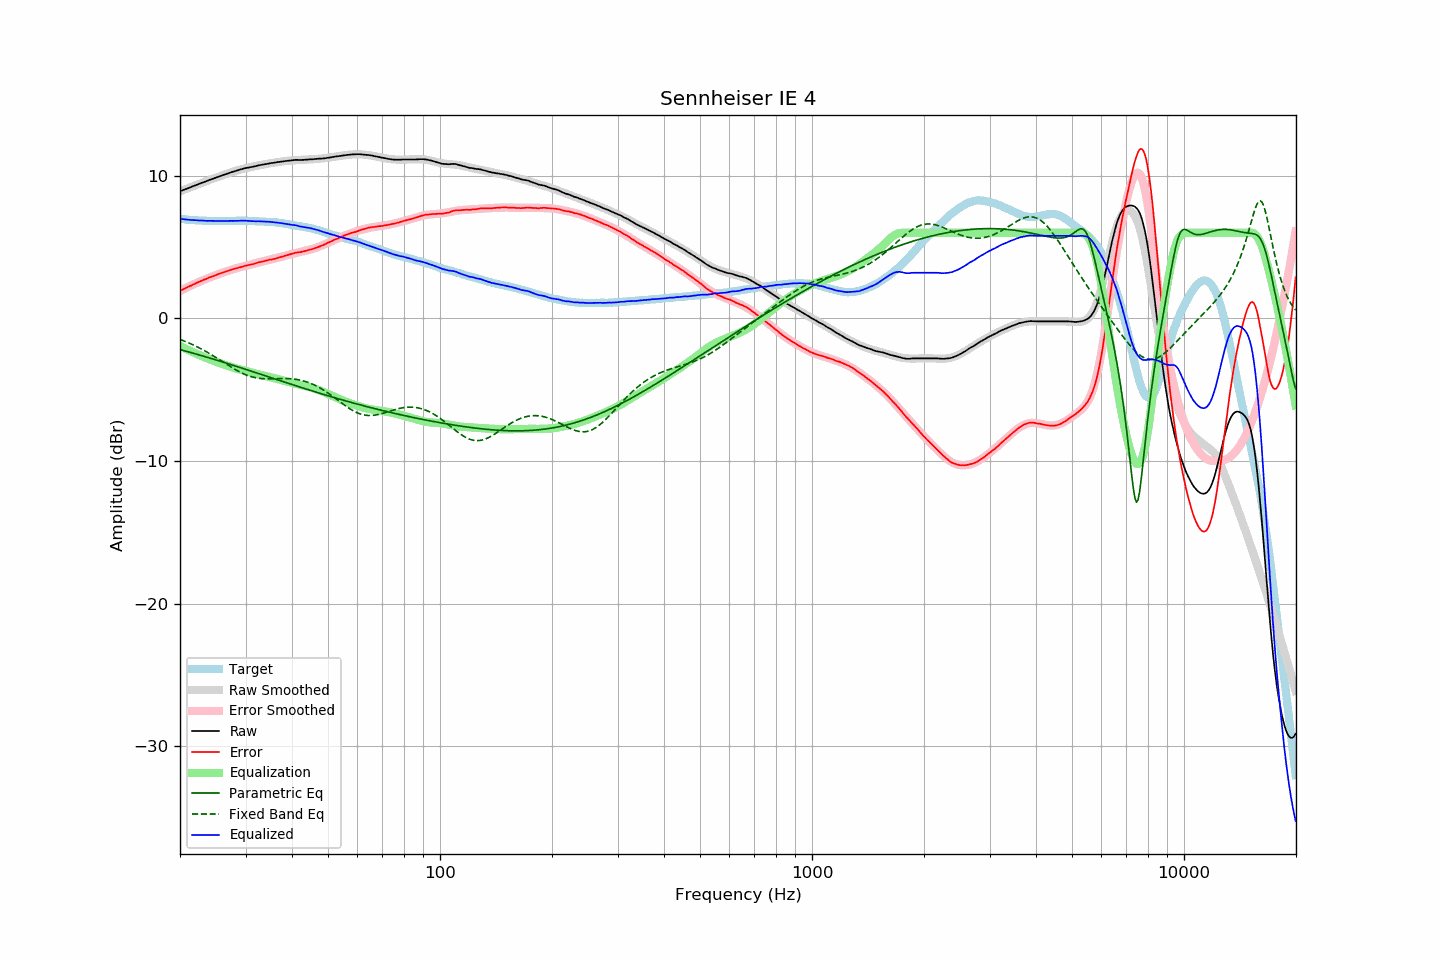

Values plotted in this chart, from the file beside it:
frequency, raw, error, smoothed, error_smoothed, equalization, parametric_eq, fixed_band_eq, equalized_raw, equalized_smoothed, target
20.00, 8.91, 1.93, 8.91, 1.93, -1.93, -2.19, -1.47, 6.98, 6.98, 6.98
20.20, 8.95, 1.98, 8.95, 1.98, -1.98, -2.22, -1.51, 6.96, 6.97, 6.97
20.40, 9.00, 2.04, 8.99, 2.04, -2.04, -2.25, -1.56, 6.96, 6.95, 6.96
20.61, 9.04, 2.09, 9.04, 2.10, -2.10, -2.28, -1.60, 6.94, 6.94, 6.95
20.81, 9.08, 2.16, 9.08, 2.15, -2.15, -2.31, -1.65, 6.93, 6.93, 6.92
21.02, 9.12, 2.20, 9.13, 2.21, -2.21, -2.34, -1.70, 6.91, 6.92, 6.91
21.23, 9.17, 2.27, 9.17, 2.26, -2.26, -2.37, -1.74, 6.91, 6.91, 6.90
21.44, 9.21, 2.30, 9.21, 2.31, -2.31, -2.40, -1.79, 6.90, 6.90, 6.91
21.66, 9.26, 2.37, 9.26, 2.37, -2.37, -2.43, -1.85, 6.89, 6.89, 6.89
21.87, 9.30, 2.41, 9.30, 2.42, -2.42, -2.47, -1.90, 6.88, 6.88, 6.89
22.09, 9.35, 2.48, 9.34, 2.47, -2.47, -2.50, -1.95, 6.88, 6.88, 6.87
22.31, 9.39, 2.52, 9.39, 2.52, -2.52, -2.53, -2.01, 6.87, 6.87, 6.87
22.54, 9.43, 2.57, 9.43, 2.57, -2.57, -2.56, -2.07, 6.86, 6.86, 6.86
22.76, 9.48, 2.62, 9.47, 2.62, -2.62, -2.60, -2.12, 6.86, 6.86, 6.86
22.99, 9.52, 2.67, 9.52, 2.66, -2.66, -2.63, -2.19, 6.85, 6.85, 6.85
23.22, 9.56, 2.72, 9.56, 2.71, -2.71, -2.66, -2.25, 6.85, 6.85, 6.84
23.45, 9.60, 2.75, 9.60, 2.76, -2.76, -2.69, -2.31, 6.84, 6.84, 6.85
23.69, 9.64, 2.80, 9.64, 2.80, -2.80, -2.73, -2.37, 6.83, 6.84, 6.84
23.92, 9.69, 2.86, 9.69, 2.85, -2.85, -2.76, -2.44, 6.84, 6.84, 6.83
24.16, 9.73, 2.89, 9.73, 2.89, -2.89, -2.80, -2.51, 6.84, 6.83, 6.84
24.40, 9.77, 2.93, 9.77, 2.94, -2.94, -2.83, -2.57, 6.83, 6.83, 6.84
24.65, 9.81, 2.97, 9.81, 2.98, -2.98, -2.86, -2.64, 6.83, 6.83, 6.84
24.89, 9.85, 3.01, 9.85, 3.02, -3.02, -2.90, -2.71, 6.83, 6.83, 6.84
25.14, 9.89, 3.07, 9.89, 3.06, -3.06, -2.93, -2.78, 6.83, 6.83, 6.82
25.39, 9.93, 3.11, 9.93, 3.11, -3.11, -2.97, -2.86, 6.82, 6.83, 6.82
25.65, 9.97, 3.15, 9.97, 3.15, -3.15, -3.00, -2.93, 6.82, 6.83, 6.82
25.91, 10.02, 3.20, 10.01, 3.19, -3.19, -3.04, -3.00, 6.83, 6.83, 6.82
26.16, 10.06, 3.23, 10.05, 3.23, -3.23, -3.07, -3.07, 6.83, 6.83, 6.83
26.43, 10.09, 3.26, 10.09, 3.27, -3.27, -3.11, -3.14, 6.82, 6.83, 6.83
26.69, 10.13, 3.30, 10.13, 3.30, -3.30, -3.14, -3.22, 6.83, 6.83, 6.83
26.96, 10.17, 3.34, 10.17, 3.34, -3.34, -3.18, -3.29, 6.83, 6.83, 6.83
27.23, 10.21, 3.38, 10.21, 3.38, -3.38, -3.21, -3.36, 6.83, 6.83, 6.83
27.50, 10.25, 3.42, 10.25, 3.41, -3.41, -3.25, -3.43, 6.84, 6.83, 6.83
27.77, 10.28, 3.45, 10.28, 3.45, -3.45, -3.29, -3.49, 6.83, 6.84, 6.83
28.05, 10.32, 3.49, 10.32, 3.48, -3.48, -3.32, -3.56, 6.84, 6.84, 6.83
28.33, 10.35, 3.51, 10.35, 3.51, -3.51, -3.36, -3.63, 6.84, 6.84, 6.84
28.62, 10.38, 3.54, 10.39, 3.54, -3.54, -3.39, -3.69, 6.84, 6.84, 6.84
28.90, 10.42, 3.57, 10.42, 3.57, -3.57, -3.43, -3.75, 6.85, 6.84, 6.85
29.19, 10.45, 3.60, 10.45, 3.60, -3.60, -3.47, -3.80, 6.85, 6.84, 6.85
29.48, 10.48, 3.63, 10.48, 3.63, -3.63, -3.50, -3.86, 6.85, 6.84, 6.85
29.78, 10.52, 3.67, 10.50, 3.66, -3.66, -3.54, -3.91, 6.86, 6.84, 6.85
30.08, 10.54, 3.70, 10.53, 3.69, -3.69, -3.58, -3.95, 6.85, 6.84, 6.84
30.38, 10.56, 3.73, 10.56, 3.72, -3.72, -3.61, -4.00, 6.84, 6.84, 6.83
30.68, 10.58, 3.75, 10.58, 3.75, -3.75, -3.65, -4.04, 6.83, 6.83, 6.83
30.99, 10.60, 3.77, 10.61, 3.78, -3.78, -3.69, -4.07, 6.82, 6.83, 6.83
31.30, 10.62, 3.79, 10.63, 3.81, -3.81, -3.72, -4.11, 6.81, 6.83, 6.83
31.61, 10.65, 3.82, 10.65, 3.84, -3.84, -3.76, -4.13, 6.81, 6.82, 6.82
31.93, 10.67, 3.87, 10.68, 3.86, -3.86, -3.80, -4.16, 6.80, 6.81, 6.80
32.24, 10.70, 3.89, 10.70, 3.89, -3.89, -3.83, -4.18, 6.81, 6.81, 6.81
32.57, 10.73, 3.93, 10.72, 3.92, -3.92, -3.87, -4.20, 6.81, 6.80, 6.80
32.89, 10.75, 3.95, 10.74, 3.95, -3.95, -3.91, -4.21, 6.80, 6.80, 6.80
33.22, 10.77, 3.98, 10.77, 3.97, -3.97, -3.95, -4.22, 6.80, 6.79, 6.79
33.55, 10.79, 4.00, 10.79, 4.00, -4.00, -3.98, -4.23, 6.79, 6.79, 6.79
33.89, 10.81, 4.03, 10.81, 4.03, -4.03, -4.02, -4.23, 6.78, 6.78, 6.78
34.23, 10.83, 4.06, 10.83, 4.06, -4.06, -4.06, -4.24, 6.77, 6.77, 6.77
34.57, 10.85, 4.09, 10.85, 4.08, -4.08, -4.09, -4.24, 6.77, 6.77, 6.76
34.92, 10.88, 4.13, 10.87, 4.11, -4.11, -4.13, -4.24, 6.77, 6.76, 6.75
35.27, 10.89, 4.12, 10.89, 4.14, -4.14, -4.17, -4.23, 6.75, 6.75, 6.77
35.62, 10.90, 4.16, 10.91, 4.16, -4.16, -4.20, -4.23, 6.74, 6.74, 6.74
35.97, 10.92, 4.18, 10.92, 4.19, -4.19, -4.24, -4.23, 6.73, 6.73, 6.74
... 635 more rows
